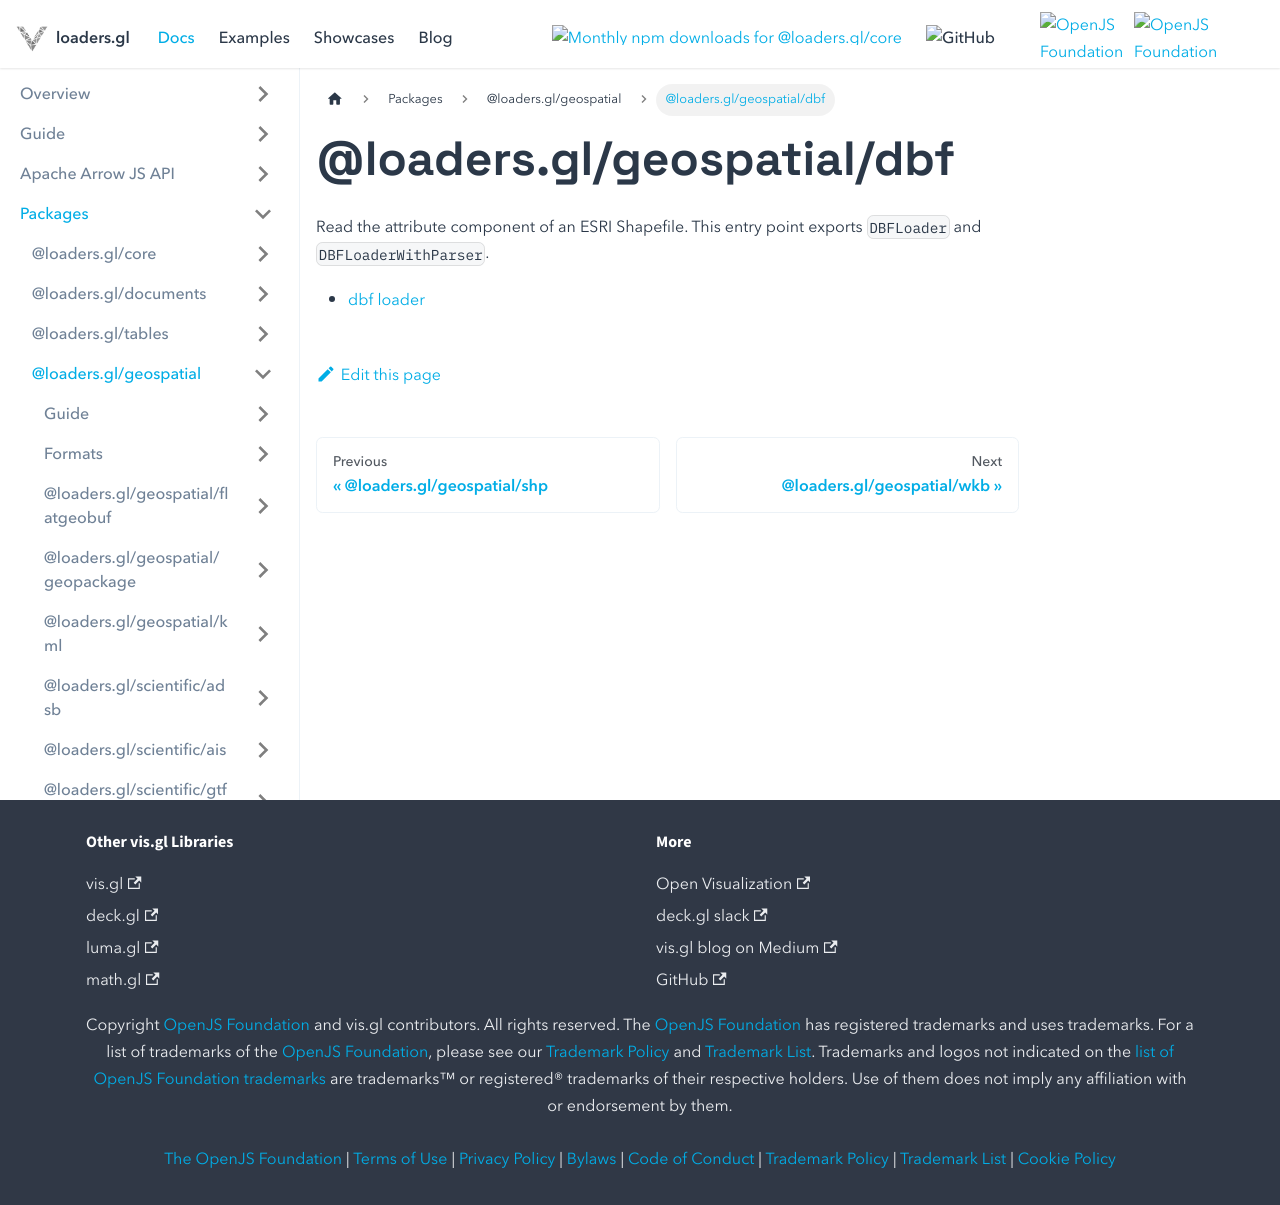

repository: visgl/loaders.gl · page: docs/modules/geospatial/dbf.html · generator: docusaurus

# @loaders.gl/geospatial/dbf

Read the attribute component of an ESRI Shapefile. This entry point exports `DBFLoader` and `DBFLoaderWithParser`.

- [dbf loader](../shapefile/api-reference/dbf-loader.md)
